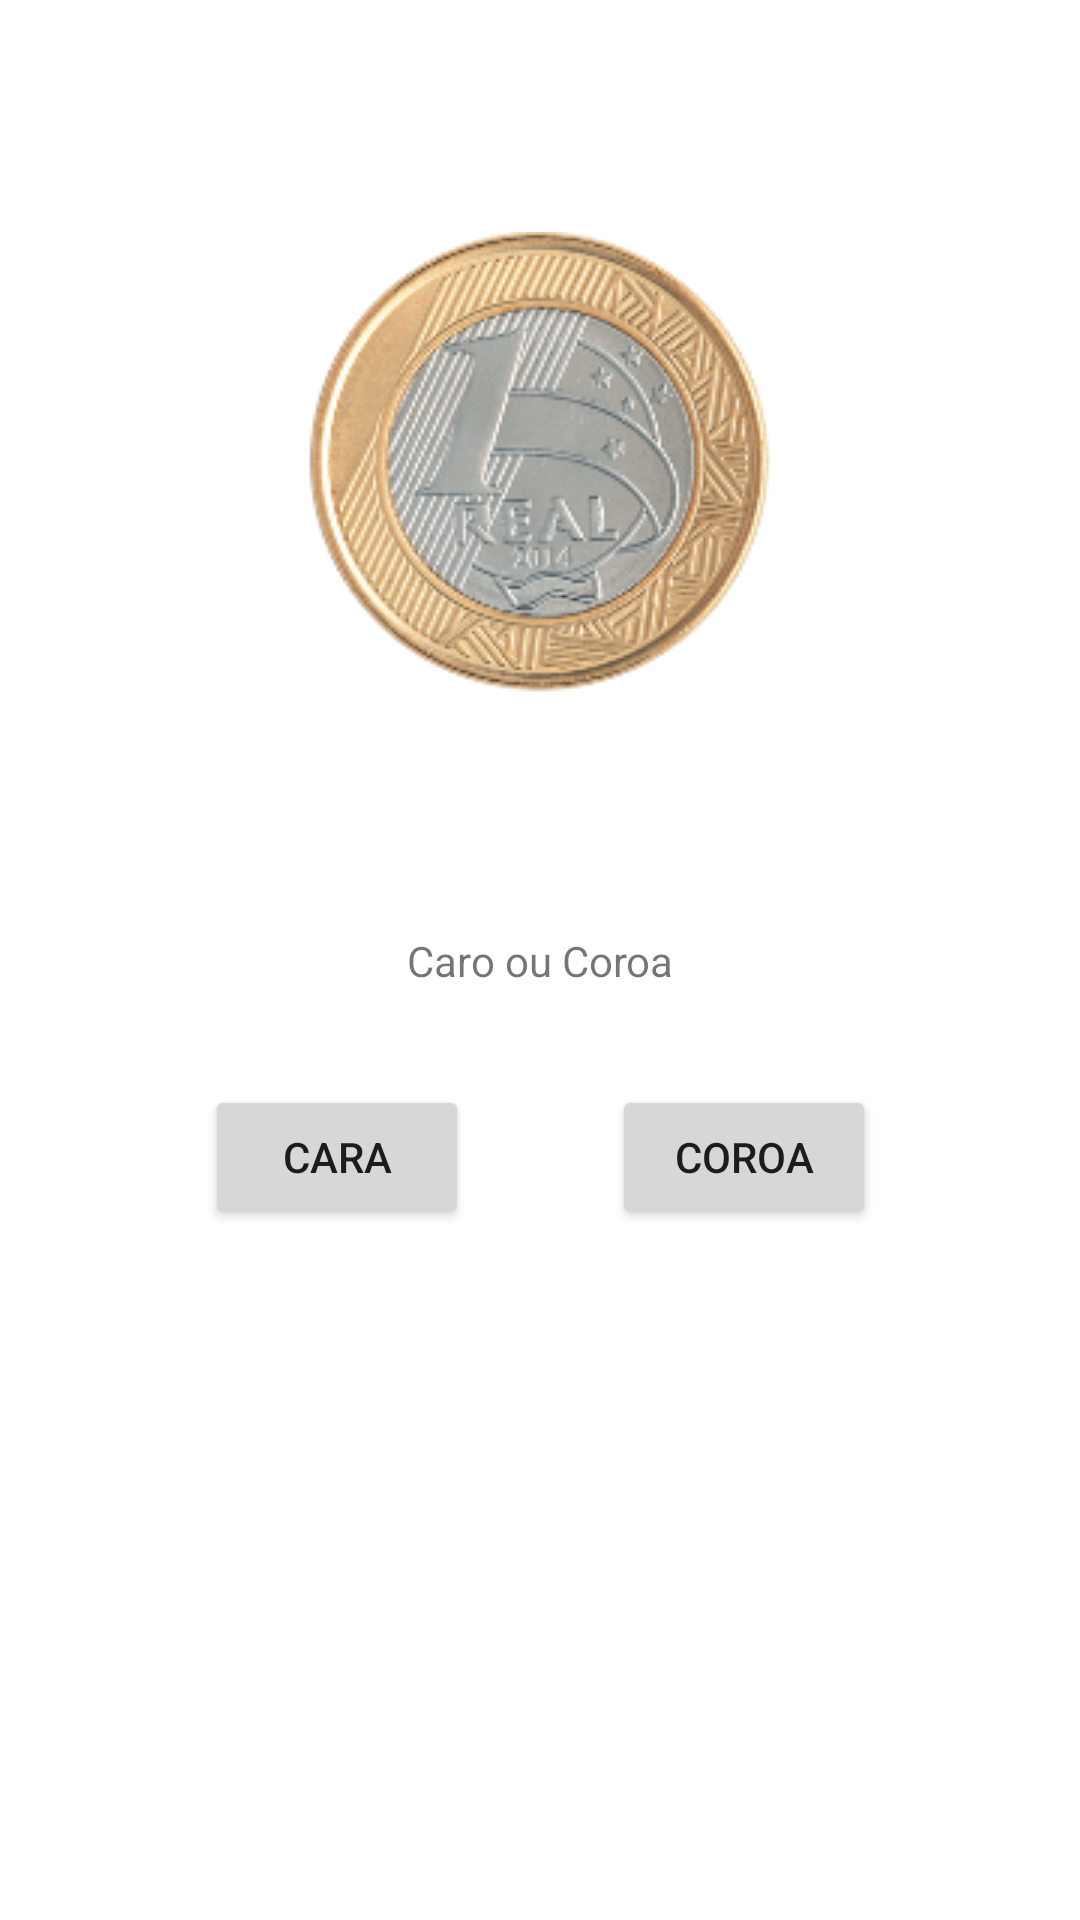

The Android layout XML behind this screen, and the referenced resources:
<!-- AndroidManifest.xml: application theme Theme.FirstFragments -->
<!-- res/layout/fragment_cara_coroa.xml -->
<?xml version="1.0" encoding="utf-8"?>
<androidx.constraintlayout.widget.ConstraintLayout xmlns:android="http://schemas.android.com/apk/res/android"
    android:layout_width="match_parent"
    android:layout_height="match_parent"
    xmlns:app="http://schemas.android.com/apk/res-auto"
    xmlns:tools="http://schemas.android.com/tools"
    tools:context=".CaraCoroaFragment">

    <TextView
        android:id="@+id/caraCoroaTextView"
        android:layout_width="wrap_content"
        android:layout_height="wrap_content"
        android:text="Caro ou Coroa"
        app:layout_constraintBottom_toBottomOf="parent"
        app:layout_constraintEnd_toEndOf="parent"
        app:layout_constraintStart_toStartOf="parent"
        app:layout_constraintTop_toTopOf="parent" />

    <Button
        android:id="@+id/caraButton"
        android:layout_width="wrap_content"
        android:layout_height="wrap_content"
        android:text="Cara"
        android:layout_marginTop="32dp"
        app:layout_constraintEnd_toEndOf="@+id/caraCoroaTextView"
        app:layout_constraintStart_toStartOf="parent"
        app:layout_constraintTop_toBottomOf="@+id/caraCoroaTextView"/>

    <Button
        android:id="@+id/coroaButton"
        android:layout_width="wrap_content"
        android:layout_height="wrap_content"
        android:text="Coroa"
        android:layout_marginTop="32dp"
        app:layout_constraintEnd_toEndOf="parent"
        app:layout_constraintStart_toStartOf="@+id/caraCoroaTextView"
        app:layout_constraintTop_toBottomOf="@+id/caraCoroaTextView"/>

    <ImageView
        android:id="@+id/caraCoroaImageView"
        android:layout_width="184dp"
        android:layout_height="184dp"
        app:layout_constraintBottom_toTopOf="@+id/caraCoroaTextView"
        app:layout_constraintEnd_toEndOf="@+id/caraCoroaTextView"
        app:layout_constraintStart_toStartOf="@+id/caraCoroaTextView"
        app:layout_constraintTop_toTopOf="parent"
        app:srcCompat="@drawable/coroa"/>

    




</androidx.constraintlayout.widget.ConstraintLayout>
<!-- resources referenced by this layout -->
<resources>
  <!-- drawable coroa: png bitmap (drawable-v24, 53574 bytes) -->
  <style name="Theme.FirstFragments" parent="Theme.MaterialComponents.DayNight.NoActionBar">
          
          <item name="colorPrimary">@color/purple_500</item>
          <item name="colorPrimaryVariant">@color/purple_700</item>
          <item name="colorOnPrimary">@color/white</item>
          
          <item name="colorSecondary">@color/teal_200</item>
          <item name="colorSecondaryVariant">@color/teal_700</item>
          <item name="colorOnSecondary">@color/black</item>
          
          <item name="android:statusBarColor" tools:targetApi="l">?attr/colorPrimaryVariant</item>
          
      </style>
  <!-- not gathered from this repository: default colours our renderer supplied (Android Studio template values) -->
  <color name="purple_500">#FF6200EE</color>
  <color name="purple_700">#FF3700B3</color>
  <color name="teal_200">#FF03DAC5</color>
  <color name="teal_700">#FF018786</color>
  <color name="black">#FF000000</color>
  <color name="white">#FFFFFFFF</color>
</resources>
